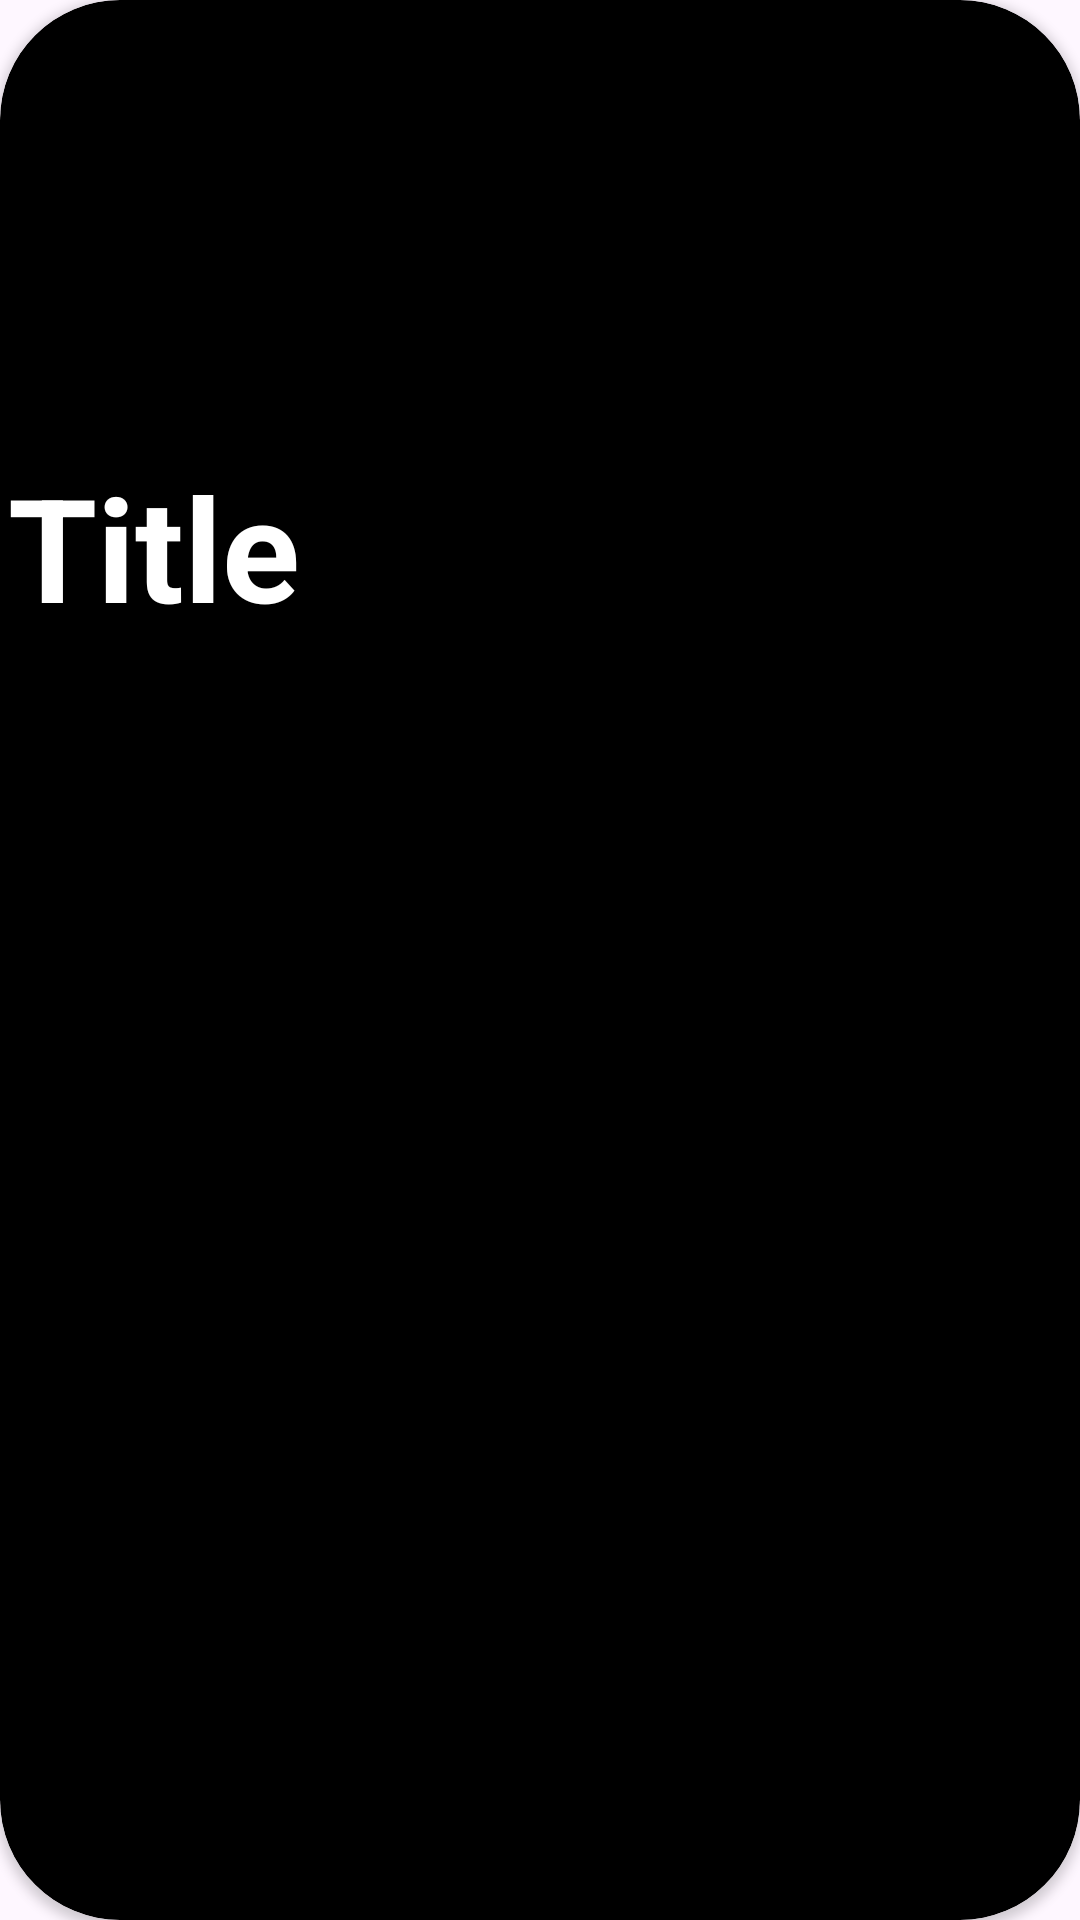

The Android layout XML behind this screen, and the referenced resources:
<!-- AndroidManifest.xml: application theme Theme.Sports_App -->
<!-- res/layout/card_item_layout.xml -->
<?xml version="1.0" encoding="utf-8"?>
<androidx.cardview.widget.CardView xmlns:android="http://schemas.android.com/apk/res/android"
    xmlns:app="http://schemas.android.com/apk/res-auto"
    xmlns:tools="http://schemas.android.com/tools"
    android:layout_width="match_parent"
    android:layout_height="220dp"
    android:layout_margin="8dp"
    android:elevation="20dp"
    app:cardBackgroundColor="@color/black"
    app:cardCornerRadius="40dp">

    <androidx.constraintlayout.widget.ConstraintLayout
        android:layout_width="match_parent"
        android:layout_height="match_parent">

        <ImageView
            android:id="@+id/imageViewCard"
            android:layout_width="450dp"
            android:layout_height="235dp"
            android:layout_marginTop="4dp"
            android:src="@drawable/football"
            app:layout_constraintEnd_toEndOf="parent"
            app:layout_constraintHorizontal_bias="0.508"
            app:layout_constraintStart_toStartOf="parent"
            app:layout_constraintTop_toTopOf="parent" />

        <TextView
            android:id="@+id/textView"
            android:layout_width="298dp"
            android:layout_height="85dp"
            android:layout_marginEnd="36dp"
            android:layout_marginBottom="4dp"
            android:text="Title"
            android:textColor="@color/white"
            android:textStyle="bold"
            android:textSize="48sp"
            app:layout_constraintBottom_toBottomOf="@+id/imageViewCard"
            app:layout_constraintEnd_toEndOf="parent"
            app:layout_constraintHorizontal_bias="0.098"
            app:layout_constraintStart_toStartOf="parent" />

    </androidx.constraintlayout.widget.ConstraintLayout>
</androidx.cardview.widget.CardView>
<!-- resources referenced by this layout -->
<resources>
  <style name="Theme.Sports_App" parent="Base.Theme.Sports_App" />
  <style name="Base.Theme.Sports_App" parent="Theme.Material3.DayNight.NoActionBar">
          
          
      </style>
  <!-- not gathered from this repository: default colours our renderer supplied (Android Studio template values) -->
  <color name="black">#FF000000</color>
  <color name="white">#FFFFFFFF</color>
</resources>
